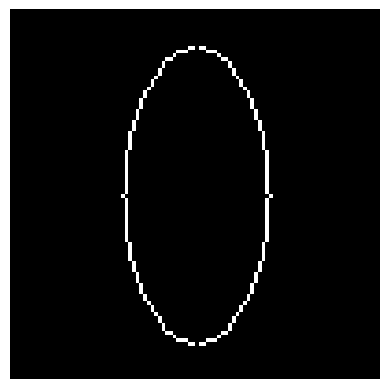

The script that saved this image:
import numpy as np
import matplotlib.pyplot as plt

a = 40
b = 20
x = 0
y = -b
p = -b

cx, cy = 50, 50
grid = np.zeros((100, 100), dtype=np.uint8)

def draw(x, y):
    grid[cx + x, cy + y] = 255
    grid[cx + x, cy - y] = 255
    grid[cx - x, cy + y] = 255
    grid[cx - x, cy - y] = 255

while x*b*b < -y*a*a:
  if p > 0:
    y += 1
    p += 2*x*b*b + 2*y*a*a + b*b
  else:
    p += 2*x*b*b + b*b
  draw(x, y)
  x += 1

while -y > 0:
  if p < 0:
    x += 1
    p += 2*x*b*b + 2*y*a*a + a*a
  else:
    p += 2*y*a*a + a*a
  draw(x, y)
  y += 1

plt.imshow(grid, cmap='gray')
plt.axis('off')
plt.show()